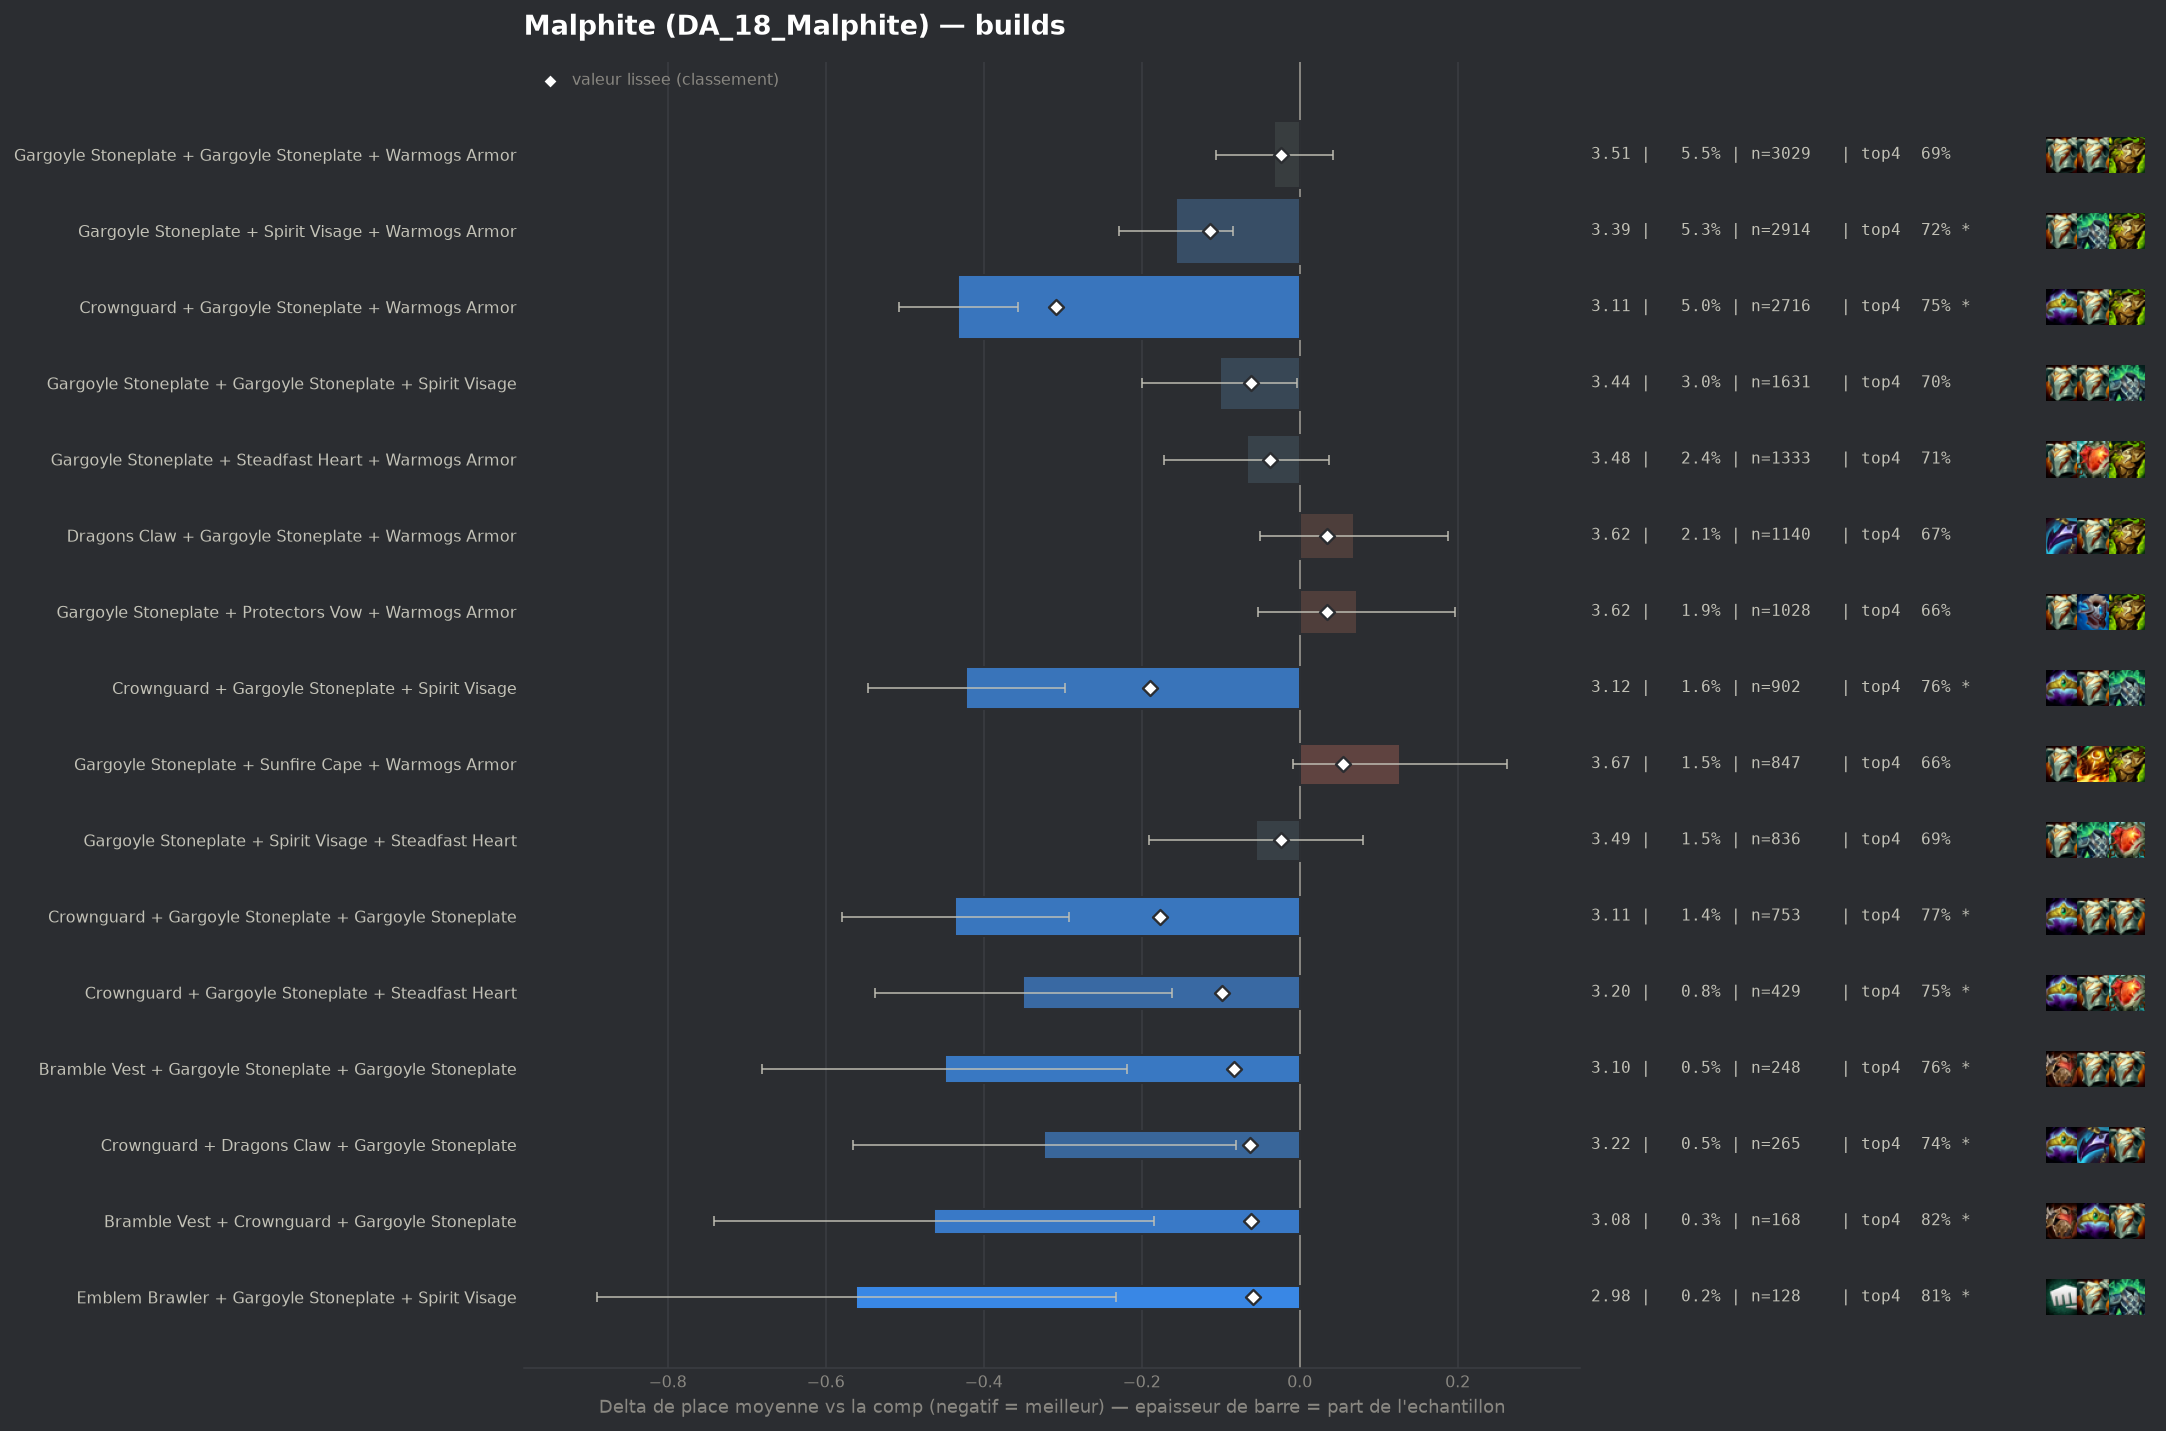

Values plotted in this chart, from the file beside it:
group, label, n, share, avg_place, shrunk_avg, score, d_avg, d_avg_pess, impact, d_top4, win, top2, top4, sd, z, p, significant
populaire, Crownguard + Gargoyle Stoneplate + Warmo…, 2716, 0.04958, 3.114, 3.238, -0.308, -0.432, -0.357, 0.0153, 0.0666, 0.2588, 0.4764, 0.75, 1.94, -11.31, 0.0, True
populaire, Crownguard + Gargoyle Stoneplate + Spiri…, 902, 0.01647, 3.124, 3.355, -0.19, -0.422, -0.297, 0.0031, 0.076, 0.245, 0.4678, 0.7594, 1.888, -6.64, 0.0, True
pepite, Crownguard + Gargoyle Stoneplate + Gargo…, 753, 0.01375, 3.11, 3.368, -0.177, -0.436, -0.292, 0.0024, 0.0842, 0.2935, 0.4582, 0.7676, 1.998, -5.94, 0.0, True
populaire, Gargoyle Stoneplate + Spirit Visage + Wa…, 2914, 0.05319, 3.389, 3.432, -0.114, -0.157, -0.085, 0.0061, 0.0373, 0.1953, 0.3967, 0.7207, 1.935, -4.26, 2e-05, True
pepite, Crownguard + Gargoyle Stoneplate + Stead…, 429, 0.007831, 3.196, 3.447, -0.098, -0.35, -0.162, 0.0008, 0.0695, 0.2517, 0.4452, 0.7529, 1.975, -3.66, 0.00026, True
pepite, Bramble Vest + Gargoyle Stoneplate + Gar…, 248, 0.004527, 3.097, 3.463, -0.083, -0.449, -0.218, 0.0004, 0.0787, 0.2258, 0.4718, 0.7621, 1.849, -3.81, 0.00014, True
pepite, Crownguard + Dragons Claw + Gargoyle Sto…, 265, 0.004837, 3.223, 3.483, -0.063, -0.323, -0.081, 0.0003, 0.06, 0.2642, 0.4528, 0.7434, 2.006, -2.62, 0.00887, True
populaire, Gargoyle Stoneplate + Gargoyle Stoneplat…, 1631, 0.02977, 3.445, 3.485, -0.061, -0.101, -0.004, 0.0018, 0.0174, 0.1937, 0.3899, 0.7008, 1.975, -2.04, 0.04136, False
pepite, Bramble Vest + Crownguard + Gargoyle Sto…, 168, 0.003067, 3.083, 3.484, -0.061, -0.463, -0.184, 0.0002, 0.138, 0.2202, 0.4524, 0.8214, 1.84, -3.25, 0.00115, True
pepite, Emblem Brawler + Gargoyle Stoneplate + S…, 128, 0.002337, 2.984, 3.487, -0.059, -0.561, -0.233, 0.0001, 0.1291, 0.2422, 0.5156, 0.8125, 1.892, -3.35, 0.0008, True
, Emblem Brawler + Crownguard + Gargoyle S…, 59, 0.001077, 2.441, 3.489, -0.056, -1.105, -0.697, 0.0001, 0.1641, 0.4068, 0.6102, 0.8475, 1.597, -5.31, 0.0, True
, Bramble Vest + Gargoyle Stoneplate + War…, 775, 0.01415, 3.423, 3.495, -0.051, -0.123, 0.0, 0.0007, 0.0224, 0.1974, 0.4026, 0.7058, 1.984, -1.71, 0.08758, False
, Bramble Vest + Dragons Claw + Gargoyle S…, 363, 0.006626, 3.347, 3.496, -0.049, -0.199, 0.0, 0.0003, 0.0521, 0.2011, 0.3967, 0.7355, 1.927, -1.96, 0.05029, False
, Crownguard + Gargoyle Stoneplate + Ionic…, 115, 0.002099, 3.026, 3.496, -0.049, -0.52, -0.175, 0.0001, 0.0905, 0.3217, 0.4522, 0.7739, 1.886, -2.95, 0.00316, True
, Crownguard + Dragons Claw + Warmogs Armo…, 115, 0.002099, 3.043, 3.498, -0.048, -0.502, -0.157, 0.0001, 0.1253, 0.2348, 0.487, 0.8087, 1.885, -2.85, 0.00432, True
, Bramble Vest + Gargoyle Stoneplate + Spi…, 452, 0.008251, 3.389, 3.5, -0.046, -0.156, 0.0, 0.0004, 0.0224, 0.2102, 0.3894, 0.7058, 1.949, -1.7, 0.08934, False
, Crownguard + Steadfast Heart + Warmogs A…, 127, 0.002318, 3.11, 3.501, -0.045, -0.436, -0.091, 0.0001, 0.0568, 0.2835, 0.4803, 0.7402, 1.981, -2.47, 0.01333, False
, Emblem Brawler + Gargoyle Stoneplate + W…, 213, 0.003888, 3.277, 3.502, -0.044, -0.269, -0.002, 0.0002, 0.0349, 0.2394, 0.4507, 0.7183, 1.984, -1.97, 0.04845, False
, Lightshield Crest + Gargoyle Stoneplate …, 80, 0.00146, 2.95, 3.505, -0.041, -0.596, -0.218, 0.0001, 0.1166, 0.25, 0.45, 0.8, 1.724, -3.09, 0.00202, True
, Crownguard + Gargoyle Stoneplate + Prote…, 295, 0.005385, 3.363, 3.507, -0.039, -0.183, 0.0, 0.0002, 0.042, 0.2136, 0.4136, 0.7254, 1.963, -1.6, 0.11, False
, Dragons Claw + Gargoyle Stoneplate + Ste…, 279, 0.005093, 3.355, 3.507, -0.039, -0.191, 0.0, 0.0002, 0.0693, 0.19, 0.3943, 0.7527, 1.887, -1.69, 0.09191, False
, Bramble Vest + Gargoyle Stoneplate + Ste…, 186, 0.003395, 3.285, 3.508, -0.038, -0.261, 0.0, 0.0001, 0.0263, 0.1989, 0.457, 0.7097, 1.923, -1.85, 0.06479, False
, Bramble Vest + Gargoyle Stoneplate + Pro…, 153, 0.002793, 3.235, 3.508, -0.038, -0.311, -0.01, 0.0001, 0.0748, 0.1961, 0.4379, 0.7582, 1.895, -2.02, 0.04301, False
, Crownguard + Evenshroud + Gargoyle Stone…, 102, 0.001862, 3.098, 3.508, -0.038, -0.448, -0.097, 0.0001, 0.1401, 0.1961, 0.451, 0.8235, 1.807, -2.5, 0.01242, False
populaire, Gargoyle Stoneplate + Steadfast Heart + …, 1333, 0.02433, 3.479, 3.509, -0.037, -0.067, 0.0, 0.0009, 0.0308, 0.1778, 0.3683, 0.7142, 1.922, -1.26, 0.2078, False
, Emblem Brawler + Gargoyle Stoneplate + G…, 113, 0.002063, 3.15, 3.509, -0.037, -0.395, -0.046, 0.0001, 0.0954, 0.2301, 0.4602, 0.7788, 1.892, -2.22, 0.02648, False
, Evenshroud + Gargoyle Stoneplate + Sunfi…, 187, 0.003414, 3.299, 3.51, -0.036, -0.246, 0.0, 0.0001, 0.0599, 0.1872, 0.3957, 0.7433, 1.843, -1.82, 0.06812, False
, Emblem Brawler + Dragons Claw + Gargoyle…, 47, 0.0008579, 2.66, 3.509, -0.036, -0.886, -0.409, 0.0, 0.1677, 0.3404, 0.5319, 0.8511, 1.667, -3.64, 0.00027, True
, Bramble Vest + Crownguard + Warmogs Armo…, 70, 0.001278, 2.986, 3.512, -0.034, -0.56, -0.125, 0.0, 0.088, 0.2429, 0.5429, 0.7714, 1.855, -2.52, 0.01161, True
, Lightshield Crest + Gargoyle Stoneplate …, 147, 0.002683, 3.272, 3.513, -0.032, -0.274, 0.0, 0.0001, 0.0581, 0.2177, 0.415, 0.7415, 1.943, -1.71, 0.08813, False
, Emblem Juggernaut + Crownguard + Gargoyl…, 48, 0.0008762, 2.792, 3.514, -0.032, -0.754, -0.191, 0.0, 0.1291, 0.3542, 0.6042, 0.8125, 1.989, -2.63, 0.00865, True
, Bramble Vest + Gargoyle Stoneplate + Ion…, 83, 0.001515, 3.133, 3.517, -0.029, -0.413, -0.011, 0.0, 0.0877, 0.241, 0.4458, 0.7711, 1.868, -2.01, 0.04399, False
, Emblem Vanguard + Gargoyle Stoneplate + …, 62, 0.001132, 3.0, 3.517, -0.029, -0.546, -0.075, 0.0, 0.1069, 0.2742, 0.4839, 0.7903, 1.892, -2.27, 0.02322, False
, Gargoyle Stoneplate + Spirit Visage + Sp…, 241, 0.004399, 3.398, 3.519, -0.027, -0.147, 0.0, 0.0001, 0.0178, 0.2158, 0.39, 0.7012, 1.975, -1.16, 0.2473, False
, Adaptive Helm + Gargoyle Stoneplate + St…, 114, 0.002081, 3.272, 3.52, -0.026, -0.274, 0.0, 0.0001, 0.0359, 0.2982, 0.4298, 0.7193, 2.083, -1.4, 0.1607, False
, Crownguard + Crownguard + Gargoyle Stone…, 98, 0.001789, 3.245, 3.521, -0.025, -0.301, 0.0, 0.0, 0.0309, 0.2653, 0.4898, 0.7143, 2.138, -1.39, 0.1639, False
populaire, Gargoyle Stoneplate + Spirit Visage + St…, 836, 0.01526, 3.49, 3.522, -0.024, -0.055, 0.0, 0.0004, 0.008, 0.1794, 0.3959, 0.6914, 1.985, -0.8, 0.4234, False
, Gargoyle Stoneplate + Ionic Spark + Sunf…, 183, 0.003341, 3.377, 3.522, -0.024, -0.169, 0.0, 0.0001, -0.0113, 0.2732, 0.4372, 0.6721, 2.108, -1.08, 0.2794, False
populaire, Gargoyle Stoneplate + Gargoyle Stoneplat…, 3029, 0.05529, 3.514, 3.522, -0.023, -0.032, 0.0, 0.0013, 0.0082, 0.1941, 0.378, 0.6916, 2.015, -0.85, 0.3978, False
, Spirit Visage + Steadfast Heart + Sunfir…, 70, 0.001278, 3.157, 3.522, -0.023, -0.389, 0.0, 0.0, 0.0452, 0.1857, 0.4857, 0.7286, 1.864, -1.74, 0.08131, False
, Lightshield Crest + Gargoyle Stoneplate …, 67, 0.001223, 3.149, 3.523, -0.023, -0.397, 0.0, 0.0, 0.0927, 0.2687, 0.4179, 0.7761, 1.994, -1.63, 0.1038, False
, Gargoyle Stoneplate + Warmogs Armor + Wa…, 665, 0.01214, 3.49, 3.525, -0.021, -0.056, 0.0, 0.0003, 0.0158, 0.1744, 0.397, 0.6992, 1.998, -0.71, 0.4756, False
, Adaptive Helm + Gargoyle Stoneplate + Pr…, 123, 0.002245, 3.35, 3.526, -0.02, -0.196, 0.0, 0.0, 0.0239, 0.2033, 0.4228, 0.7073, 1.975, -1.1, 0.2711, False
, Emblem Juggernaut + Gargoyle Stoneplate …, 87, 0.001588, 3.276, 3.526, -0.02, -0.27, 0.0, 0.0, 0.0407, 0.2184, 0.4483, 0.7241, 1.987, -1.27, 0.2053, False
, Dragons Claw + Evenshroud + Gargoyle Sto…, 70, 0.001278, 3.214, 3.526, -0.02, -0.332, 0.0, 0.0, 0.0309, 0.2143, 0.4857, 0.7143, 1.859, -1.49, 0.1358, False
, Bramble Vest + Crownguard + Dragons Claw, 52, 0.0009492, 3.096, 3.525, -0.02, -0.45, 0.0, 0.0, 0.0858, 0.25, 0.5192, 0.7692, 2.031, -1.6, 0.1105, False
, Forbidden Idol + Crownguard + Gargoyle S…, 65, 0.001187, 3.215, 3.527, -0.019, -0.33, 0.0, 0.0, 0.0704, 0.2769, 0.4769, 0.7538, 2.027, -1.31, 0.1889, False
, Crownguard + Steadfast Heart + Sunfire C…, 41, 0.0007484, 3.049, 3.528, -0.018, -0.497, 0.0, 0.0, 0.0483, 0.1951, 0.5122, 0.7317, 1.738, -1.83, 0.06726, False
, Ionic Spark + Spirit Visage + Warmogs Ar…, 61, 0.001114, 3.23, 3.529, -0.017, -0.316, 0.0, 0.0, 0.0215, 0.3279, 0.459, 0.7049, 2.068, -1.19, 0.2324, False
, Moguls Mail + Gargoyle Stoneplate + Stea…, 57, 0.00104, 3.193, 3.528, -0.017, -0.353, 0.0, 0.0, 0.0359, 0.2807, 0.4561, 0.7193, 2.021, -1.32, 0.1877, False
, Crownguard + Spirit Visage + Sunfire Cap…, 41, 0.0007484, 3.073, 3.529, -0.017, -0.473, 0.0, 0.0, 0.0971, 0.2439, 0.5366, 0.7805, 1.93, -1.57, 0.1171, False
, Emblem Defender + Gargoyle Stoneplate + …, 102, 0.001862, 3.353, 3.529, -0.016, -0.193, 0.0, 0.0, 0.0225, 0.2255, 0.402, 0.7059, 1.949, -1.0, 0.3179, False
, Gargoyle Stoneplate + Protectors Vow + P…, 100, 0.001825, 3.36, 3.53, -0.016, -0.186, 0.0, 0.0, 0.0466, 0.15, 0.4, 0.73, 1.792, -1.04, 0.3002, False
, Bramble Vest + Spirit Visage + Steadfast…, 62, 0.001132, 3.242, 3.53, -0.016, -0.304, 0.0, 0.0, 0.0424, 0.2258, 0.4677, 0.7258, 2.037, -1.17, 0.2405, False
, Dragons Claw + Protectors Vow + Sunfire …, 53, 0.0009675, 3.189, 3.529, -0.016, -0.357, 0.0, 0.0, 0.0713, 0.2264, 0.4906, 0.7547, 2.019, -1.29, 0.1981, False
, Dragons Claw + Protectors Vow + Steadfas…, 49, 0.0008945, 3.184, 3.53, -0.016, -0.362, 0.0, 0.0, 0.0513, 0.2245, 0.4898, 0.7347, 1.892, -1.34, 0.1804, False
, Gargoyle Stoneplate + Gargoyle Stoneplat…, 44, 0.0008032, 3.136, 3.53, -0.016, -0.409, 0.0, 0.0, 0.0893, 0.2045, 0.5455, 0.7727, 1.995, -1.36, 0.1736, False
, Crownguard + Gargoyle Stoneplate + Sunfi…, 220, 0.004016, 3.459, 3.531, -0.015, -0.087, 0.0, 0.0001, 0.0166, 0.1773, 0.4, 0.7, 1.908, -0.67, 0.501, False
, Hullcrusher + Gargoyle Stoneplate + Garg…, 55, 0.001004, 3.236, 3.531, -0.015, -0.309, 0.0, 0.0, 0.0621, 0.2, 0.4727, 0.7455, 1.963, -1.17, 0.2426, False
, Adaptive Helm + Gargoyle Stoneplate + Su…, 97, 0.001771, 3.371, 3.532, -0.014, -0.175, 0.0, 0.0, 0.0279, 0.2577, 0.4227, 0.7113, 2.212, -0.78, 0.437, False
... 126 more rows
